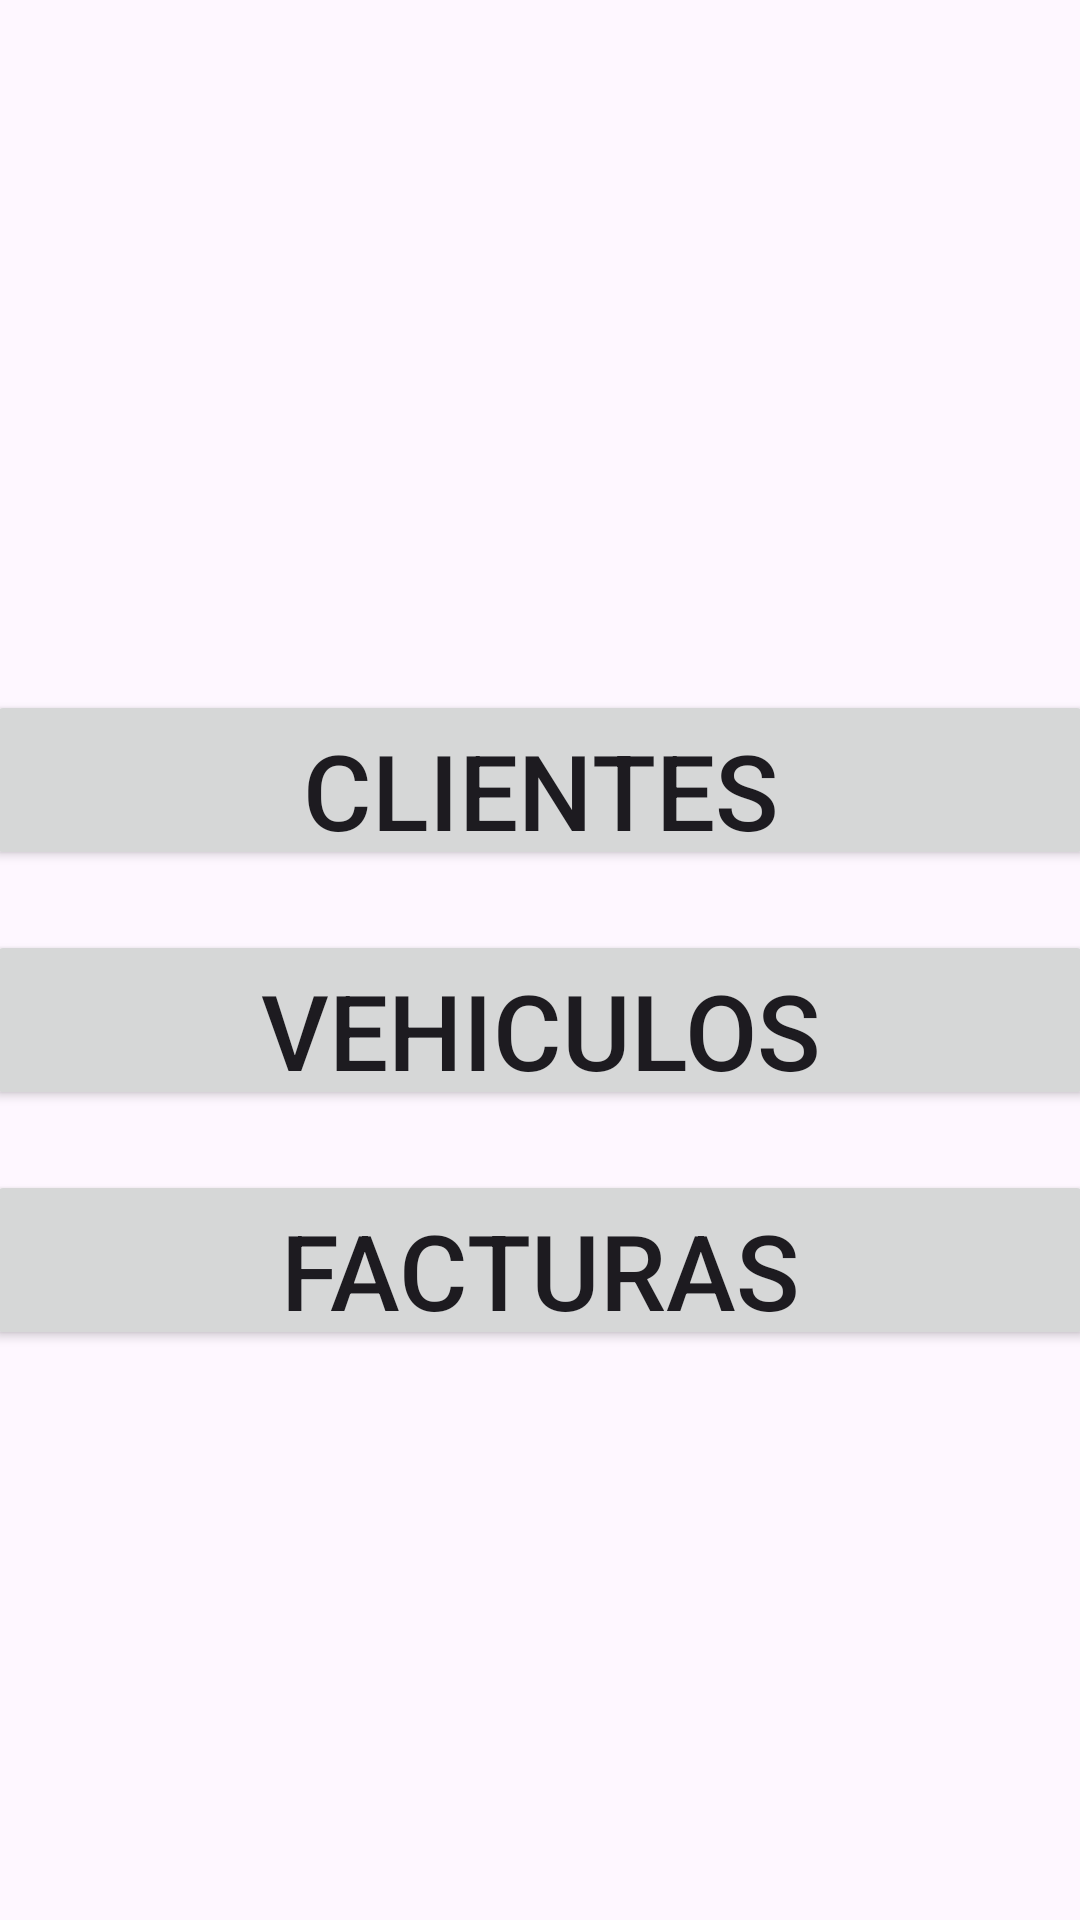

Here is an Android app screen rendered from its layout file. Give the layout XML and the strings, colors and styles it references.
<!-- AndroidManifest.xml: application theme Theme.Ventas_Propia -->
<!-- res/layout/activity_main.xml -->
<?xml version="1.0" encoding="utf-8"?>
<LinearLayout xmlns:android="http://schemas.android.com/apk/res/android"
    xmlns:app="http://schemas.android.com/apk/res-auto"
    xmlns:tools="http://schemas.android.com/tools"
    android:layout_width="match_parent"
    android:orientation="vertical"
    android:layout_height="match_parent"
    tools:context=".MainActivity">

    <Button
        android:id="@+id/btclientes"
        android:layout_width="370dp"
        android:layout_height="60dp"
        android:textSize="35dp"
        android:onClick="Clientes"
        android:layout_marginTop="230dp"
        android:layout_gravity="center"
        android:text="Clientes" />

    <Button
        android:id="@+id/btvehiculos"
        android:layout_width="370dp"
        android:layout_height="60dp"
        android:textSize="35dp"
        android:layout_marginTop="20dp"
        android:layout_gravity="center"
        android:onClick="Vehiculos"
        android:text="Vehiculos" />

    <Button
        android:id="@+id/btfacturas"
        android:layout_width="370dp"
        android:layout_height="60dp"
        android:textSize="35dp"
        android:layout_marginTop="20dp"
        android:layout_gravity="center"
        android:onClick="Facturas"
        android:text="Facturas" />
</LinearLayout>
<!-- resources referenced by this layout -->
<resources>
  <style name="Theme.Ventas_Propia" parent="Base.Theme.Ventas_Propia" />
  <style name="Base.Theme.Ventas_Propia" parent="Theme.Material3.DayNight.NoActionBar">
          
          
      </style>
</resources>
